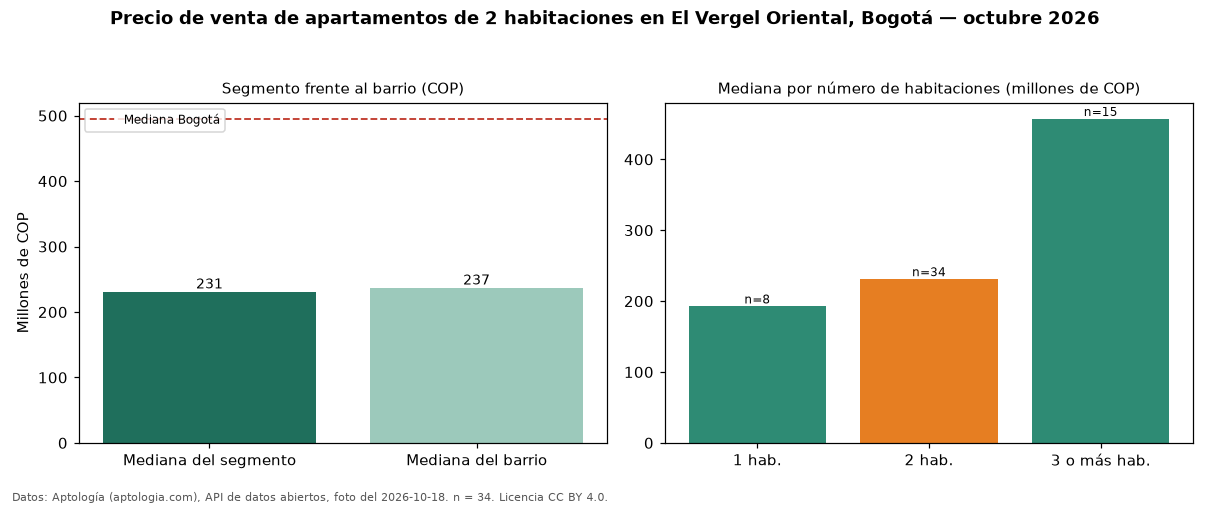

The data file committed next to this chart (first rows):
seccion, metrica, valor_cop, n
precio, mediana, 231000000, 34
habitaciones, 1, 192500000, 8
habitaciones, 2, 231000000, 34
habitaciones, 3+, 457000000, 15
barrio, mediana_barrio_todos_los_tamanos, 237000000, 57
ciudad, mediana_ciudad, 495000000, 
fuente, fecha_foto, 2026-10-18, 
fuente, atribucion, https://www.aptologia.com/venta/bogota/e…, 
